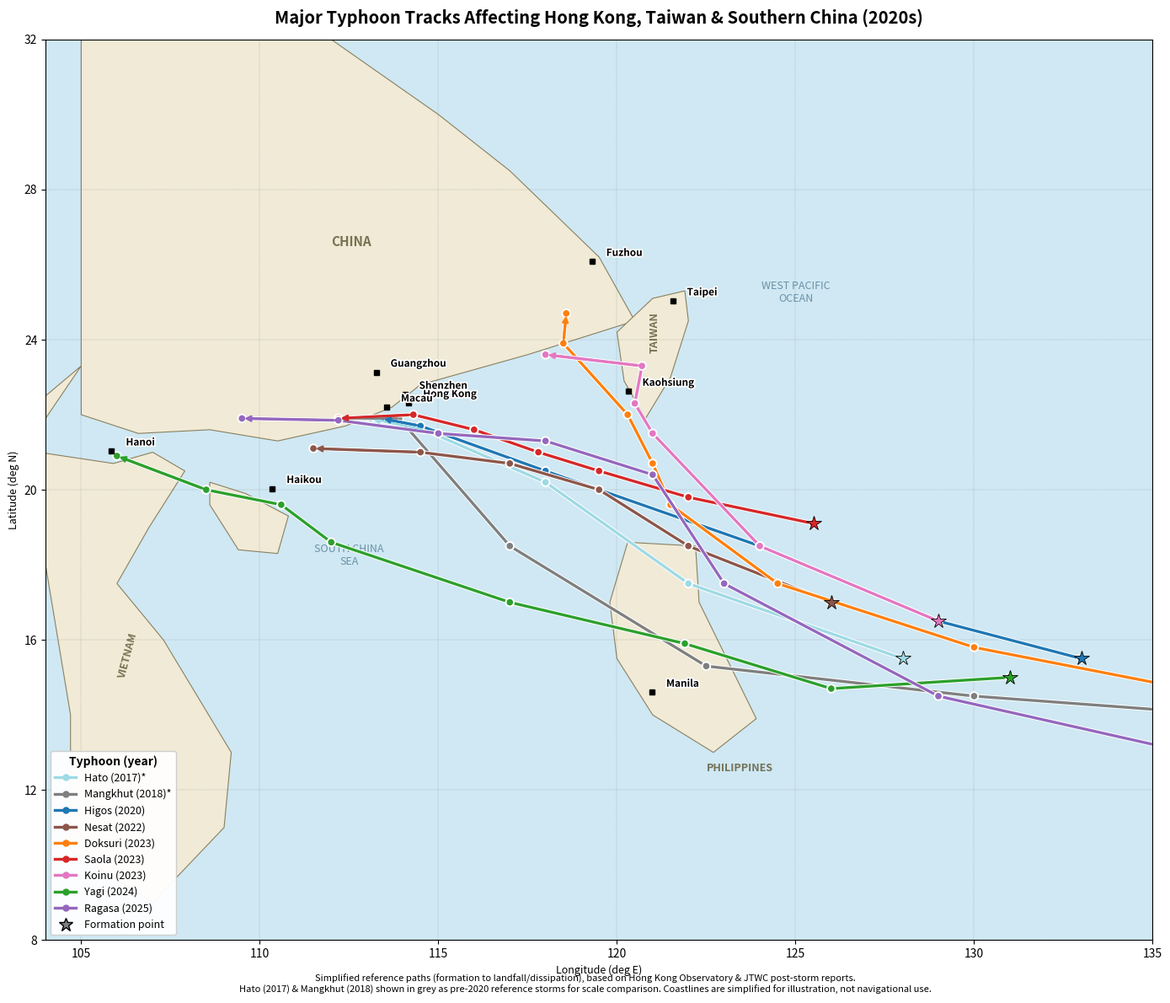

Recreate this plot in Python.
import matplotlib
matplotlib.use('Agg')
import matplotlib.pyplot as plt
import matplotlib.patheffects as pe
from matplotlib.lines import Line2D
from matplotlib.patches import Polygon
import numpy as np
import os

fig, ax = plt.subplots(figsize=(14,12))
ax.set_facecolor('#cfe8f3')

# Simplified landmass outlines (approximate, hand-digitized for visual reference only)
china_coast = [
    (105,32),(112,32),(115,30),(117,28.5),(119.5,26.2),(120.5,24.5),(117.5,23.6),
    (114.5,22.8),(113.7,22.2),(112.4,21.7),(110.5,21.3),(108.6,21.6),(106.6,21.5),
    (105,22),(105,32)
]
hainan = [(108.6,20.2),(109.6,19.9),(110.8,19.3),(110.5,18.3),(109.4,18.4),(108.6,19.6),(108.6,20.2)]
taiwan = [(121.9,25.3),(122.0,24.5),(121.5,23.0),(120.8,21.9),(120.2,22.9),(120.0,24.2),(121.0,25.1),(121.9,25.3)]
luzon = [(120.3,18.6),(122.2,18.5),(122.3,17.0),(123.9,13.9),(122.7,13.0),(121.0,14.0),(120.0,15.5),(119.8,17.0),(120.3,18.6)]
vietnam = [(105,23.3),(104,22.5),(103.8,21.0),(105.9,20.7),(107.0,21.0),(107.9,20.5),(106.9,19.0),
           (106.0,17.5),(107.3,16.0),(109.2,13.0),(109.0,11.0),(107.0,9.0),(104.7,10.4),(104.7,14.0),
           (104.0,18.0),(103.0,20.5),(105,23.3)]

for poly in [china_coast, hainan, taiwan, luzon, vietnam]:
    p = Polygon(poly, closed=True, facecolor='#f0ead6', edgecolor='#8a8060', linewidth=0.8, zorder=1)
    ax.add_patch(p)

ax.set_xlim(104, 135)
ax.set_ylim(8, 32)
ax.set_aspect(1.05)
ax.grid(True, linewidth=0.3, linestyle='--', color='gray', alpha=0.6)
ax.set_xticks(range(105,136,5))
ax.set_yticks(range(8,33,4))
ax.set_xlabel('Longitude (deg E)', fontsize=9)
ax.set_ylabel('Latitude (deg N)', fontsize=9)

tracks = {
    "Hato (2017)*": {"color":"#9edae5", "pts":[(128,15.5),(122,17.5),(118,20.2),(114.6,21.6),(113.1,21.9)]},
    "Mangkhut (2018)*": {"color":"#7f7f7f", "pts":[(150,13),(140,13.8),(130,14.5),(122.5,15.3),(117,18.5),(113.9,21.9),(112.2,21.9)]},
    "Higos (2020)": {"color":"#1f77b4", "pts":[(133,15.5),(129,16.5),(124,18.5),(118,20.5),(114.5,21.7),(113.4,21.9)]},
    "Nesat (2022)": {"color":"#8c564b", "pts":[(126,17.0),(122,18.5),(119.5,20.0),(117,20.7),(114.5,21.0),(111.5,21.1)]},
    "Doksuri (2023)": {"color":"#ff7f0e", "pts":[(137,14.5),(130,15.8),(124.5,17.5),(121.5,19.6),(121.0,20.7),(120.3,22.0),(118.5,23.9),(118.58,24.7)]},
    "Saola (2023)": {"color":"#d62728", "pts":[(125.5,19.1),(122,19.8),(119.5,20.5),(117.8,21.0),(116.0,21.6),(114.3,22.0),(112.2,21.9)]},
    "Koinu (2023)": {"color":"#e377c2", "pts":[(129,16.5),(124,18.5),(121.0,21.5),(120.5,22.3),(120.7,23.3),(118.0,23.6)]},
    "Yagi (2024)": {"color":"#2ca02c", "pts":[(131,15.0),(126,14.7),(121.9,15.9),(117,17.0),(112.0,18.6),(110.6,19.6),(108.5,20.0),(106.0,20.9)]},
    "Ragasa (2025)": {"color":"#9467bd", "pts":[(136,13.0),(129,14.5),(123,17.5),(121.0,20.4),(118.0,21.3),(115.0,21.5),(112.2,21.85),(109.5,21.9)]},
}

for name, d in tracks.items():
    pts = d["pts"]
    lons = [p[0] for p in pts]
    lats = [p[1] for p in pts]
    ax.plot(lons, lats, color=d["color"], linewidth=2.4, marker='o', markersize=4.5,
            zorder=5, path_effects=[pe.Stroke(linewidth=3.8, foreground='white'), pe.Normal()])
    ax.plot(lons[0], lats[0], marker='*', markersize=13, color=d["color"],
            markeredgecolor='black', markeredgewidth=0.6, zorder=6)
    ax.annotate('', xy=(lons[-1],lats[-1]), xytext=(lons[-2],lats[-2]),
                arrowprops=dict(arrowstyle='-|>', color=d["color"], lw=1.8), zorder=6)

city_labels = {
    "Hong Kong": (114.17, 22.32), "Taipei": (121.56, 25.03), "Guangzhou": (113.26, 23.13),
    "Shenzhen": (114.06, 22.54), "Manila": (120.98, 14.60), "Hanoi": (105.85, 21.03),
    "Haikou": (110.35, 20.03), "Fuzhou": (119.30, 26.08), "Kaohsiung": (120.31, 22.62),
    "Macau": (113.55, 22.20),
}
for name, (lon, lat) in city_labels.items():
    ax.plot(lon, lat, marker='s', color='black', markersize=4.5, zorder=7)
    ax.text(lon+0.4, lat+0.15, name, fontsize=8.5, fontweight='bold', zorder=7,
            path_effects=[pe.withStroke(linewidth=2.5, foreground='white')])

ax.text(112,26.5,"CHINA", fontsize=11, fontweight='bold', color='#5c5230', alpha=0.8)
ax.text(120.9,23.7,"TAIWAN", fontsize=9, fontweight='bold', color='#5c5230', alpha=0.8, rotation=90)
ax.text(122.5,12.5,"PHILIPPINES", fontsize=9, fontweight='bold', color='#5c5230', alpha=0.8)
ax.text(106,15,"VIETNAM", fontsize=9, fontweight='bold', color='#5c5230', alpha=0.8, rotation=75)
ax.text(125,25,"WEST PACIFIC\nOCEAN", fontsize=9, color='#2a5674', alpha=0.6, ha='center')
ax.text(112.5,18,"SOUTH CHINA\nSEA", fontsize=9, color='#2a5674', alpha=0.6, ha='center')

legend_elements = [Line2D([0],[0], color=d["color"], lw=2.4, marker='o', markersize=5, label=name)
                    for name, d in tracks.items()]
legend_elements.append(Line2D([0],[0], marker='*', color='gray', linestyle='None', markersize=12,
                               markeredgecolor='black', label='Formation point'))
leg = ax.legend(handles=legend_elements, loc='lower left', fontsize=9, framealpha=0.95, title="Typhoon (year)")
leg.get_title().set_fontweight('bold')

plt.title("Major Typhoon Tracks Affecting Hong Kong, Taiwan & Southern China (2020s)",
          fontsize=14.5, fontweight='bold', pad=14)
plt.figtext(0.5, 0.005,
            "Simplified reference paths (formation to landfall/dissipation), based on Hong Kong Observatory & JTWC post-storm reports.\nHato (2017) & Mangkhut (2018) shown in grey as pre-2020 reference storms for scale comparison. Coastlines are simplified for illustration, not navigational use.",
            ha='center', fontsize=8, style='italic')

plt.tight_layout()
os.makedirs('output', exist_ok=True)
plt.savefig('output/typhoon_tracks_hk_taiwan_china_2020s.png', dpi=200, bbox_inches='tight')
print("saved")
